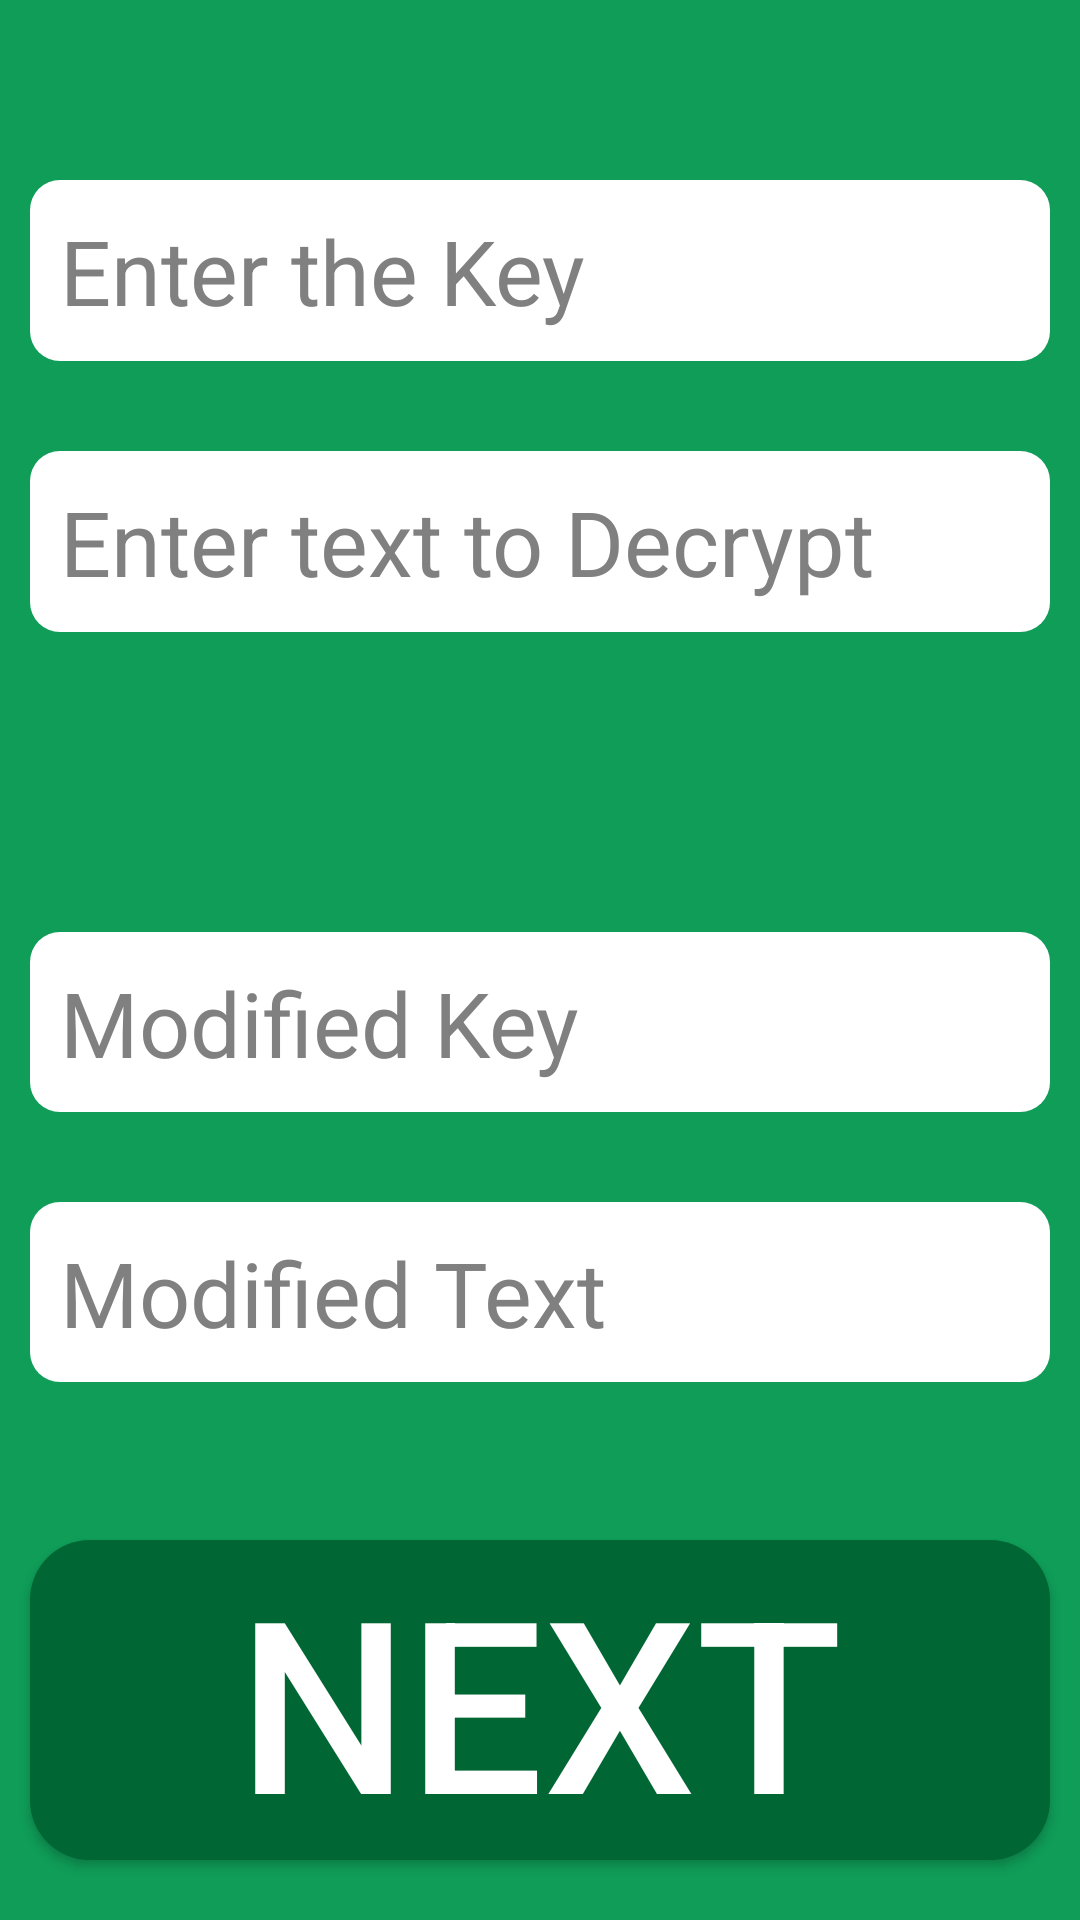

Layout XML and referenced resources for this Android screen:
<!-- AndroidManifest.xml: activity theme Theme.AppCompat.DayNight.DarkActionBar -->
<!-- res/layout/activity_decryption.xml -->
<?xml version="1.0" encoding="utf-8"?>
<androidx.constraintlayout.widget.ConstraintLayout xmlns:android="http://schemas.android.com/apk/res/android"
    xmlns:tools="http://schemas.android.com/tools"
    android:layout_width="match_parent"
    android:layout_height="match_parent"
    xmlns:app="http://schemas.android.com/apk/res-auto"
    android:background="@color/colorPrimary"
    tools:context=".EncryptionActivity">

    <EditText
        android:layout_marginStart="10sp"
        android:layout_marginEnd="10sp"
        app:layout_constraintTop_toTopOf="parent"
        android:layout_marginTop="60sp"
        android:maxLines="1"
        android:textColorHint="@color/mediumGrey"
        android:textSize="30sp"
        android:textColor="@color/black"
        android:id="@+id/key"
        android:layout_width="match_parent"
        android:layout_height="wrap_content"
        android:layout_centerHorizontal="true"
        android:background="@drawable/round_textview"
        android:hint="@string/key"
        android:padding="10dp" />

    <EditText
        android:layout_marginStart="10sp"
        android:layout_marginEnd="10sp"
        app:layout_constraintTop_toBottomOf="@id/key"
        android:layout_marginTop="30sp"
        android:imeOptions="actionDone"
        android:focusableInTouchMode="true"
        android:maxLines="1"
        android:textColorHint="@color/mediumGrey"
        android:textSize="30sp"
        android:textColor="@color/black"
        android:id="@+id/word"
        android:layout_below="@+id/key"
        android:layout_width="match_parent"
        android:layout_height="wrap_content"
        android:layout_centerHorizontal="true"
        android:background="@drawable/round_textview"
        android:hint="@string/wordDec"
        android:padding="10dp" />

    <TextView
        android:text="@string/modified_key"
        android:scrollHorizontally="true"
        android:layout_marginStart="10sp"
        android:layout_marginEnd="10sp"
        app:layout_constraintTop_toBottomOf="@id/word"
        android:layout_marginTop="100sp"
        android:textSize="30sp"
        android:textColor="@color/mediumGrey"
        android:layout_width="match_parent"
        android:layout_height="60dp"
        android:id="@+id/keyText"
        android:background="@drawable/round_textview"
        android:layout_below="@id/word"
        android:padding="10dp"/>

    <TextView
        android:text="@string/modified_text"
        android:singleLine="true"
        android:scrollHorizontally="true"
        android:layout_marginStart="10sp"
        android:layout_marginEnd="10sp"
        app:layout_constraintTop_toBottomOf="@id/keyText"
        android:layout_marginTop="30sp"
        android:textSize="30sp"
        android:textColor="@color/mediumGrey"
        android:layout_width="match_parent"
        android:layout_height="60dp"
        android:id="@+id/wordText"
        android:background="@drawable/round_textview"
        android:layout_below="@id/keyText"
        android:padding="10dp"/>

    <Button
        android:layout_marginStart="10sp"
        android:layout_marginEnd="10sp"
        app:layout_constraintBottom_toBottomOf="parent"
        android:layout_marginBottom="20sp"
        android:textColor="@color/white"
        android:background="@drawable/round_button"
        android:layout_width="match_parent"
        android:layout_height="wrap_content"
        android:id="@+id/nextButton"
        android:layout_below="@id/wordText"
        android:layout_centerHorizontal="true"
        android:layout_marginTop="80dp"
        android:text="@string/next"
        android:textSize="80sp"/>

</androidx.constraintlayout.widget.ConstraintLayout>
<!-- resources referenced by this layout -->
<resources>
  <color name="black">#FF000000</color>
  <color name="colorPrimary">#0f9d58</color>
  <color name="mediumGrey">#808080</color>
  <color name="white">#FFFFFFFF</color>
  <!-- drawable round_button (drawable) -->
  <shape xmlns:android="http://schemas.android.com/apk/res/android"
      android:shape="rectangle">
      <corners android:radius="20dp" /> 
      <solid android:color="@color/darkGreen" /> 
  </shape>
  <!-- drawable round_textview (drawable) -->
  <shape xmlns:android="http://schemas.android.com/apk/res/android"
      android:shape="rectangle">
      <corners android:radius="10dp" /> 
      <solid android:color="@color/white" /> 
  </shape>
  <string name="key">Enter the Key</string>
  <string name="modified_key">Modified Key</string>
  <string name="modified_text">Modified Text</string>
  <string name="next">NEXT</string>
  <string name="wordDec">Enter text to Decrypt</string>
  <color name="darkGreen">#006633</color>
</resources>
